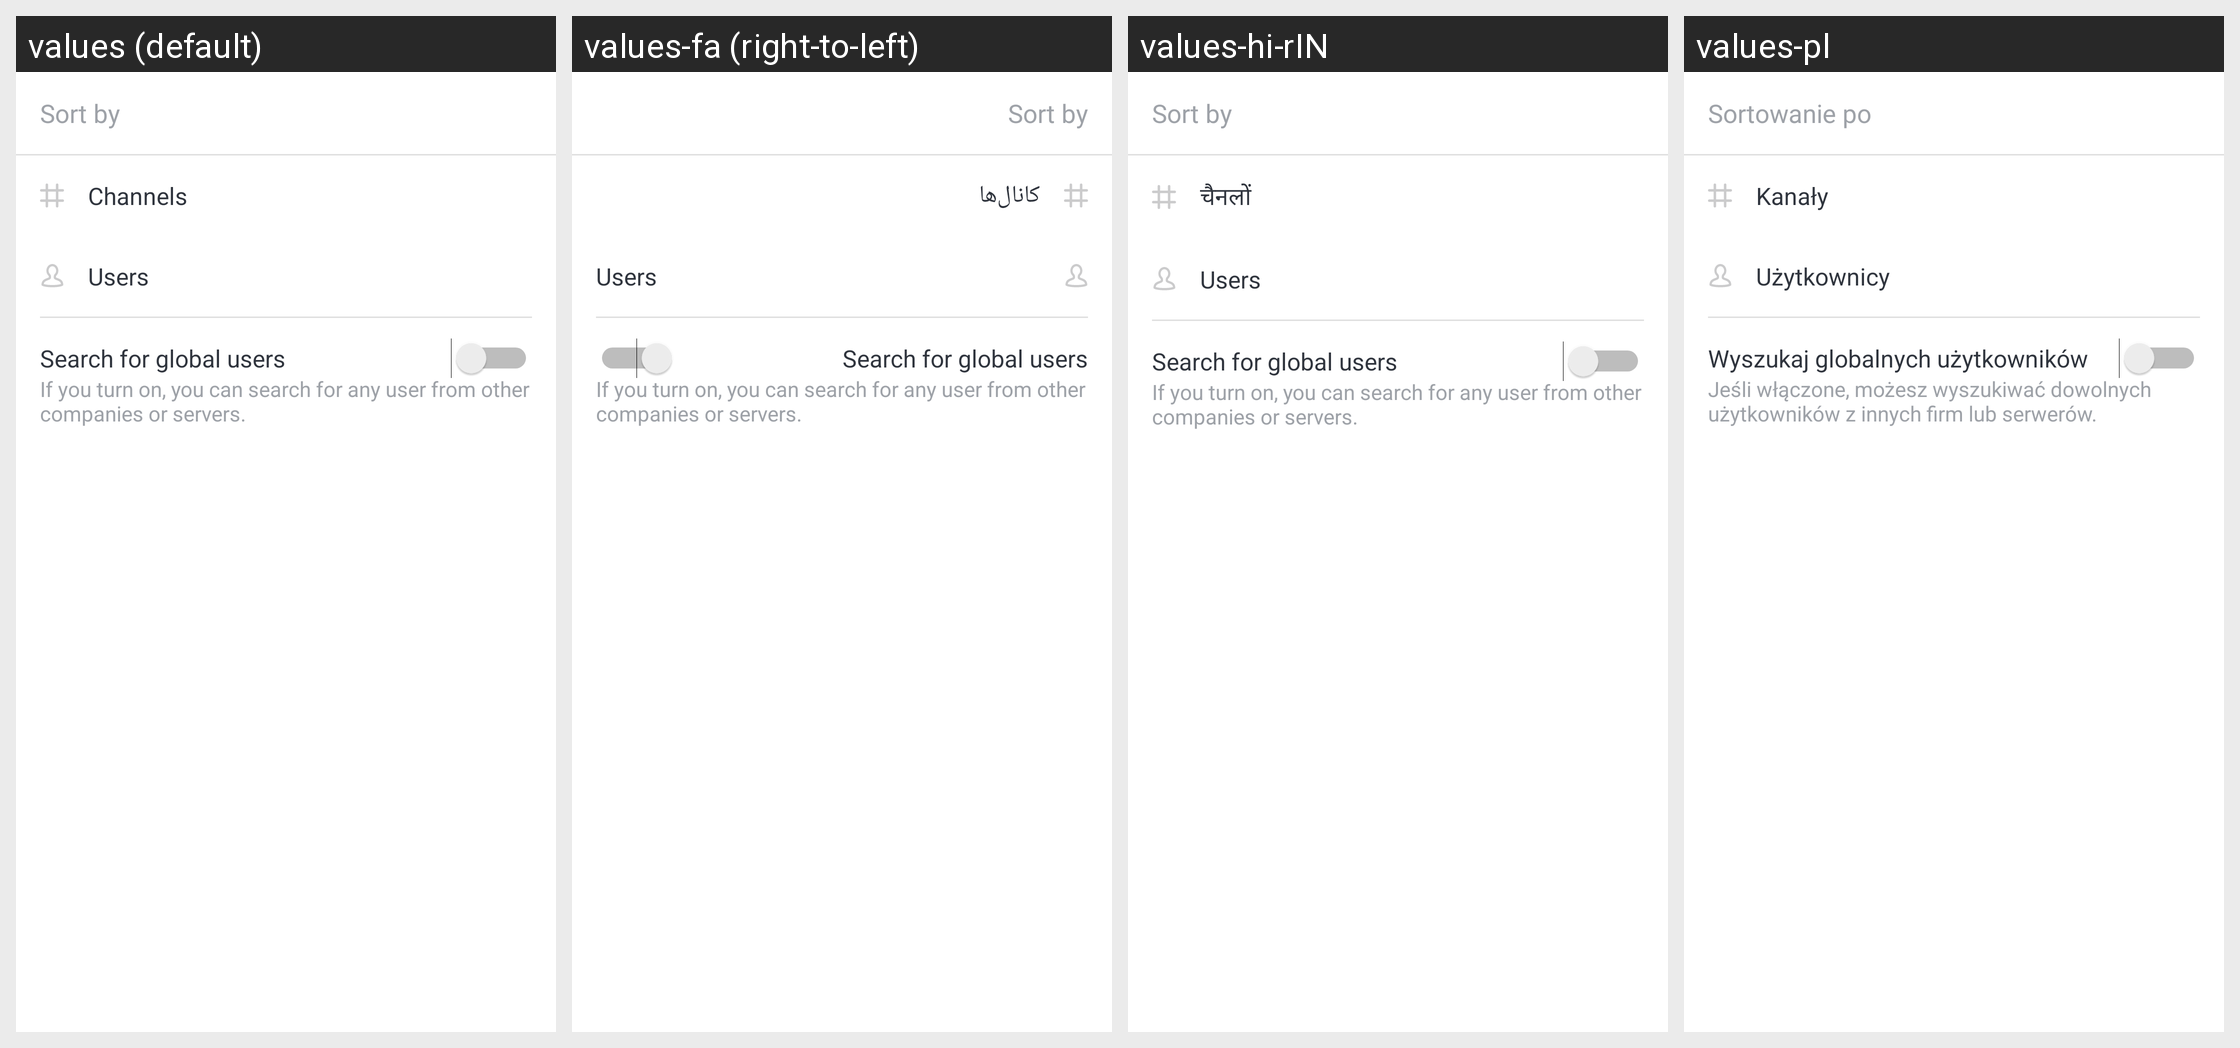

Locale-by-locale string values for the Android screen shown in this grid:
Android screen res/layout/bottom_sheet_fragment_directory_sorting.xml rendered under 4 locales, left to right: values (default), values-fa (right-to-left), values-hi-rIN, values-pl. Device: Nexus 5 (rendered at 1080×1920; each locale shown at half size, 540×960, under a caption strip naming it); theme Theme.MaterialComponents.DayNight.NoActionBar.
Other locales in the repository, not shown: values-ar, values-de, values-es, values-fr, values-hi, values-it, values-ja, values-pt-rBR, values-pt-rPT, values-ru, values-ru-rRU, values-tr, values-uk, values-uk-rRU, values-uk-rUA, values-zh-rCN, values-zh-rTW.
Strings drawn on this screen, with the default value and each locale's value (text and hints the layout hard-codes, and strings that could not be matched under every locale, appear in the picture but are not listed):

msg_sort_by
  values: Sort by
  values-fa: Sort by
  values-hi-rIN: Sort by
  values-pl: Sortowanie po

msg_channels
  values: Channels
  values-fa: کانال‌ها
  values-hi-rIN: चैनलों
  values-pl: Kanały

msg_users
  values: Users
  values-fa: Users
  values-hi-rIN: Users
  values-pl: Użytkownicy

msg_search_for_global_users
  values: Search for global users
  values-fa: Search for global users
  values-hi-rIN: Search for global users
  values-pl: Wyszukaj globalnych użytkowników

msg_search_for_global_users_description
  values: If you turn on, you can search for any user from other companies or servers.
  values-fa: If you turn on, you can search for any user from other companies or servers.
  values-hi-rIN: If you turn on, you can search for any user from other companies or servers.
  values-pl: Jeśli włączone, możesz wyszukiwać dowolnych użytkowników z innych firm lub serwerów.
